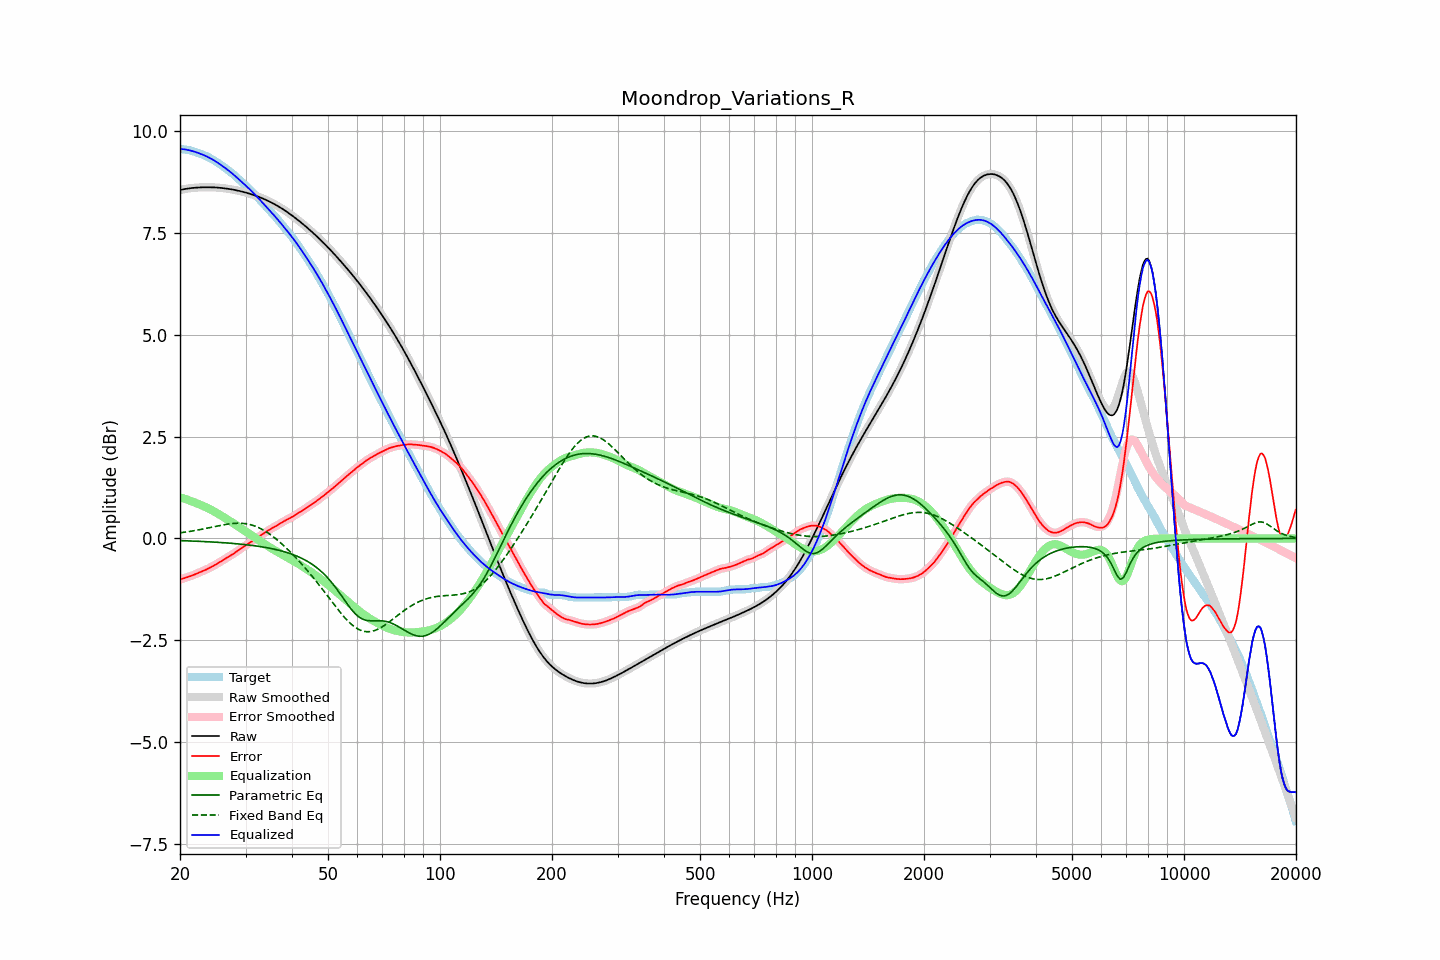

Data behind this chart, as committed beside it:
frequency, raw, error, smoothed, error_smoothed, equalization, parametric_eq, fixed_band_eq, equalized_raw, equalized_smoothed, target
20.00, 8.55, -1.01, 8.55, -1.01, 1.01, -0.05, 0.14, 9.56, 9.56, 9.56
20.20, 8.56, -1.00, 8.56, -1.00, 1.00, -0.05, 0.14, 9.55, 9.55, 9.55
20.40, 8.57, -0.98, 8.57, -0.98, 0.98, -0.06, 0.15, 9.55, 9.55, 9.55
20.61, 8.57, -0.97, 8.57, -0.97, 0.97, -0.06, 0.15, 9.55, 9.55, 9.54
20.81, 8.58, -0.96, 8.58, -0.96, 0.96, -0.06, 0.16, 9.54, 9.54, 9.54
21.02, 8.59, -0.94, 8.59, -0.94, 0.94, -0.06, 0.17, 9.53, 9.53, 9.53
21.23, 8.59, -0.93, 8.59, -0.93, 0.93, -0.06, 0.17, 9.52, 9.52, 9.52
21.44, 8.60, -0.92, 8.60, -0.92, 0.92, -0.06, 0.18, 9.51, 9.51, 9.51
21.66, 8.60, -0.90, 8.60, -0.90, 0.90, -0.06, 0.19, 9.50, 9.50, 9.50
21.87, 8.60, -0.89, 8.60, -0.89, 0.89, -0.07, 0.19, 9.49, 9.49, 9.49
22.09, 8.61, -0.87, 8.61, -0.87, 0.87, -0.07, 0.20, 9.48, 9.48, 9.48
22.31, 8.61, -0.85, 8.61, -0.85, 0.85, -0.07, 0.21, 9.46, 9.46, 9.46
22.54, 8.61, -0.84, 8.61, -0.84, 0.84, -0.07, 0.21, 9.45, 9.45, 9.45
22.76, 8.61, -0.82, 8.61, -0.82, 0.82, -0.07, 0.22, 9.43, 9.43, 9.43
22.99, 8.62, -0.80, 8.62, -0.80, 0.80, -0.07, 0.23, 9.42, 9.42, 9.42
23.22, 8.62, -0.79, 8.62, -0.79, 0.79, -0.08, 0.24, 9.40, 9.40, 9.40
23.45, 8.62, -0.77, 8.62, -0.77, 0.77, -0.08, 0.25, 9.38, 9.38, 9.39
23.69, 8.62, -0.75, 8.62, -0.75, 0.75, -0.08, 0.25, 9.37, 9.37, 9.37
23.92, 8.62, -0.73, 8.62, -0.73, 0.73, -0.08, 0.26, 9.35, 9.35, 9.35
24.16, 8.62, -0.71, 8.62, -0.71, 0.71, -0.08, 0.27, 9.33, 9.33, 9.33
24.40, 8.62, -0.69, 8.62, -0.69, 0.69, -0.09, 0.28, 9.30, 9.30, 9.30
24.65, 8.61, -0.67, 8.61, -0.67, 0.67, -0.09, 0.29, 9.28, 9.28, 9.28
24.89, 8.61, -0.64, 8.61, -0.64, 0.64, -0.09, 0.29, 9.26, 9.26, 9.26
25.14, 8.61, -0.62, 8.61, -0.62, 0.62, -0.09, 0.30, 9.23, 9.23, 9.23
25.39, 8.61, -0.60, 8.61, -0.60, 0.60, -0.10, 0.31, 9.21, 9.20, 9.20
25.65, 8.60, -0.57, 8.60, -0.57, 0.57, -0.10, 0.32, 9.18, 9.18, 9.18
25.91, 8.60, -0.55, 8.60, -0.55, 0.55, -0.10, 0.33, 9.15, 9.15, 9.15
26.16, 8.59, -0.53, 8.59, -0.53, 0.53, -0.10, 0.33, 9.12, 9.12, 9.12
26.43, 8.59, -0.50, 8.59, -0.50, 0.50, -0.11, 0.34, 9.09, 9.09, 9.09
26.69, 8.58, -0.48, 8.58, -0.48, 0.48, -0.11, 0.35, 9.06, 9.06, 9.06
26.96, 8.58, -0.45, 8.58, -0.45, 0.45, -0.11, 0.35, 9.03, 9.03, 9.03
27.23, 8.57, -0.43, 8.57, -0.43, 0.43, -0.12, 0.36, 9.00, 9.00, 9.00
27.50, 8.57, -0.41, 8.57, -0.41, 0.40, -0.12, 0.36, 8.97, 8.97, 8.97
27.77, 8.56, -0.38, 8.56, -0.38, 0.38, -0.12, 0.37, 8.94, 8.94, 8.94
28.05, 8.55, -0.35, 8.55, -0.35, 0.35, -0.13, 0.37, 8.90, 8.90, 8.91
28.33, 8.54, -0.33, 8.54, -0.33, 0.33, -0.13, 0.37, 8.87, 8.87, 8.87
28.62, 8.53, -0.30, 8.53, -0.30, 0.30, -0.13, 0.37, 8.83, 8.83, 8.83
28.90, 8.53, -0.27, 8.53, -0.27, 0.27, -0.14, 0.37, 8.80, 8.80, 8.80
29.19, 8.52, -0.24, 8.52, -0.24, 0.25, -0.14, 0.37, 8.76, 8.76, 8.76
29.48, 8.51, -0.22, 8.51, -0.22, 0.22, -0.14, 0.37, 8.73, 8.73, 8.73
29.78, 8.50, -0.19, 8.50, -0.19, 0.19, -0.15, 0.37, 8.69, 8.69, 8.69
30.08, 8.49, -0.17, 8.49, -0.17, 0.17, -0.15, 0.36, 8.65, 8.65, 8.65
30.38, 8.47, -0.14, 8.47, -0.14, 0.14, -0.16, 0.35, 8.62, 8.62, 8.62
30.68, 8.46, -0.12, 8.46, -0.12, 0.12, -0.16, 0.35, 8.58, 8.58, 8.58
30.99, 8.45, -0.09, 8.45, -0.09, 0.09, -0.17, 0.34, 8.54, 8.54, 8.54
31.30, 8.44, -0.07, 8.44, -0.07, 0.06, -0.17, 0.33, 8.50, 8.50, 8.50
31.61, 8.42, -0.04, 8.42, -0.04, 0.04, -0.18, 0.31, 8.46, 8.46, 8.46
31.93, 8.41, -0.01, 8.41, -0.01, 0.01, -0.18, 0.30, 8.42, 8.42, 8.42
32.24, 8.40, 0.02, 8.40, 0.02, -0.01, -0.19, 0.28, 8.38, 8.38, 8.38
32.57, 8.38, 0.04, 8.38, 0.04, -0.04, -0.19, 0.26, 8.34, 8.34, 8.34
32.89, 8.37, 0.07, 8.37, 0.07, -0.07, -0.20, 0.25, 8.30, 8.30, 8.30
33.22, 8.35, 0.10, 8.35, 0.10, -0.10, -0.21, 0.22, 8.25, 8.25, 8.25
33.55, 8.33, 0.12, 8.33, 0.12, -0.12, -0.21, 0.20, 8.21, 8.21, 8.21
33.89, 8.32, 0.15, 8.32, 0.15, -0.15, -0.22, 0.18, 8.17, 8.17, 8.17
34.23, 8.30, 0.17, 8.30, 0.17, -0.17, -0.23, 0.15, 8.12, 8.13, 8.13
34.57, 8.28, 0.20, 8.28, 0.20, -0.20, -0.23, 0.13, 8.08, 8.08, 8.08
34.92, 8.26, 0.22, 8.26, 0.22, -0.22, -0.24, 0.10, 8.04, 8.04, 8.04
35.27, 8.24, 0.25, 8.24, 0.25, -0.24, -0.25, 0.07, 8.00, 8.00, 7.99
35.62, 8.22, 0.27, 8.22, 0.27, -0.27, -0.26, 0.04, 7.95, 7.95, 7.95
35.97, 8.20, 0.29, 8.20, 0.29, -0.29, -0.27, 0.01, 7.91, 7.91, 7.91
... 635 more rows
